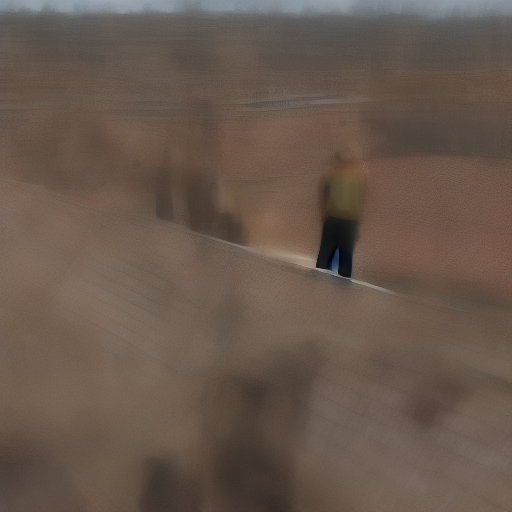
Generation parameters embedded in this image by AUTOMATIC1111 Stable Diffusion web UI or a fork of it (Forge, ...) (PNG 'parameters' text chunk):
three  <lora:AOT v160423 v1_5 230pics 7iter:1> in uniform standing on a roof with an ODM, extremely detailed, masterpiece
Negative prompt: off-center, blurry, out of focus
Steps: 81, Sampler: Euler a, CFG scale: 7, Seed: 625845363, Size: 512x512, Model hash: 6ce0161689, Model: v1-5-pruned-emaonly